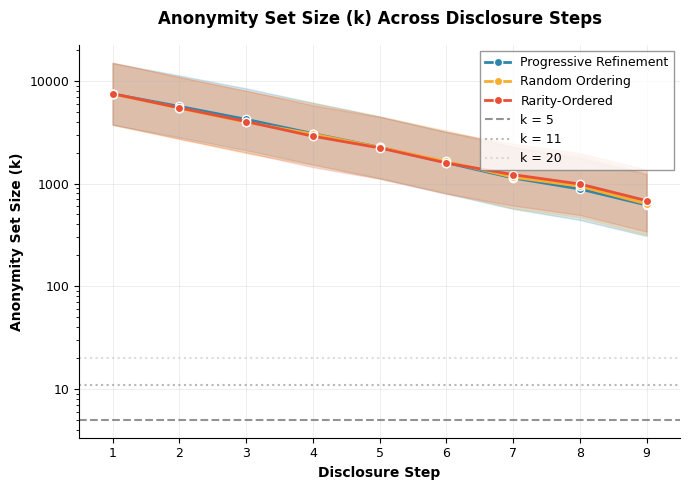
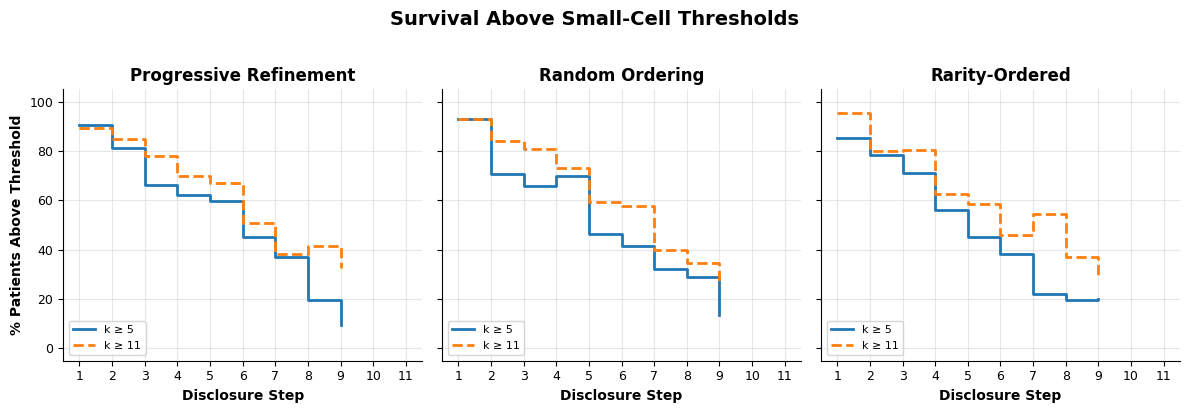

Source code (Python) for these figures, in order:
"""
visualization.py - Publication-quality figures for k-anonymity analysis.

Author: James Weatherhead
Institution: University of Texas Medical Branch (UTMB)
"""

import logging
from typing import Dict, Any, List, Optional, Tuple
from pathlib import Path

import pandas as pd
import numpy as np
import matplotlib.pyplot as plt
import matplotlib.ticker as ticker
from matplotlib.lines import Line2D
import seaborn as sns
from scipy import stats

logger = logging.getLogger(__name__)

# Publication-quality matplotlib settings
STYLE_CONFIG = {
    'font.family': 'sans-serif',
    'font.sans-serif': ['Arial', 'Helvetica', 'DejaVu Sans'],
    'font.size': 10,
    'axes.titlesize': 12,
    'axes.labelsize': 10,
    'xtick.labelsize': 9,
    'ytick.labelsize': 9,
    'legend.fontsize': 9,
    'figure.titlesize': 14,
    'figure.dpi': 100,
    'savefig.dpi': 300,
    'savefig.format': 'pdf',
    'savefig.bbox': 'tight',
    'axes.spines.top': False,
    'axes.spines.right': False,
}

# Color palette (colorblind-friendly)
COLORS = {
    'progressive': '#2E86AB',      # Blue
    'random': '#F6AE2D',           # Orange/Gold
    'rarity': '#E94F37',           # Red
    'threshold_5': '#666666',      # Dark gray
    'threshold_11': '#999999',     # Medium gray
    'threshold_20': '#CCCCCC',     # Light gray
    'ci_fill': '#DDDDDD',          # Very light gray for CI bands
}

MODEL_NAMES = {
    'progressive': 'Progressive Refinement',
    'random': 'Random Ordering',
    'rarity': 'Rarity-Ordered',
}


class Visualizer:
    """Creates publication-quality figures for k-anonymity analysis."""

    def __init__(
        self,
        output_dir: str = "results/figures",
        figsize: Tuple[float, float] = (7, 5),
        dpi: int = 300
    ):
        self.output_dir = Path(output_dir)
        self.output_dir.mkdir(parents=True, exist_ok=True)
        self.figsize = figsize
        self.dpi = dpi

        # Apply style
        plt.rcParams.update(STYLE_CONFIG)

        # Storage for generated figures
        self._figures: Dict[str, plt.Figure] = {}

        logger.info(f"Visualizer initialized, output_dir: {self.output_dir}")

    def plot_k_decay_curves(
        self,
        k_by_turn: pd.DataFrame,
        title: str = "Anonymity Set Size (k) Across Disclosure Steps",
        thresholds: List[int] = [5, 11, 20],
        log_scale: bool = True,
        show_ci: bool = True
    ) -> plt.Figure:
        """Figure 1: k decay curves showing median k with IQR bands by disclosure model."""
        fig, ax = plt.subplots(figsize=self.figsize)

        for model_key, model_name in MODEL_NAMES.items():
            model_data = k_by_turn[k_by_turn['model'] == model_key].sort_values('turn')

            if len(model_data) == 0:
                continue

            turns = model_data['turn'].values
            median_k = model_data['median_k'].values

            # Plot median line
            color = COLORS[model_key]
            ax.plot(turns, median_k, '-o', color=color, label=model_name,
                   linewidth=2, markersize=6, markeredgecolor='white', markeredgewidth=1)

            # Add IQR band
            if show_ci and 'q25_k' in model_data.columns and 'q75_k' in model_data.columns:
                q25 = model_data['q25_k'].values
                q75 = model_data['q75_k'].values
                ax.fill_between(turns, q25, q75, alpha=0.2, color=color)

        # Add threshold reference lines
        for threshold in thresholds:
            linestyle = '--' if threshold == 5 else ':'
            ax.axhline(y=threshold, color=COLORS.get(f'threshold_{threshold}', '#999999'),
                      linestyle=linestyle, linewidth=1.5, alpha=0.7,
                      label=f'k = {threshold}')

        # Formatting
        ax.set_xlabel('Disclosure Step', fontweight='bold')
        ax.set_ylabel('Anonymity Set Size (k)', fontweight='bold')
        ax.set_title(title, fontweight='bold', pad=15)

        if log_scale:
            ax.set_yscale('log')
            ax.yaxis.set_major_formatter(ticker.ScalarFormatter())
            ax.yaxis.set_minor_formatter(ticker.NullFormatter())

        ax.set_xlim(0.5, max(k_by_turn['turn']) + 0.5)
        ax.set_xticks(range(1, int(max(k_by_turn['turn'])) + 1))

        ax.legend(loc='upper right', frameon=True, fancybox=False, edgecolor='gray')
        ax.grid(True, alpha=0.3, linestyle='-', linewidth=0.5)

        plt.tight_layout()

        self._figures['fig1_k_decay_curves'] = fig
        return fig

    def plot_turns_to_threshold_distribution(
        self,
        all_results: Dict[str, Any] = None,
        threshold: int = 5,
        title: str = None,
        turns_df: pd.DataFrame = None
    ) -> plt.Figure:
        """Figure 2: Histogram of turns to reach small-cell threshold by model.

        Args:
            all_results: Dict of model_key -> AggregatedResults (original interface).
            threshold: k threshold value.
            title: Figure title.
            turns_df: Pre-built DataFrame with 'model' and 'turns' columns.
                       If provided, all_results is ignored.
        """
        if title is None:
            title = f"Distribution of Steps to Reach k < {threshold}"

        # Build turns_df from all_results if not provided directly
        if turns_df is None:
            if all_results is None:
                raise ValueError("Either all_results or turns_df must be provided")
            turns_data = []
            for model_key, results in all_results.items():
                col_name = f'turns_to_k{threshold}'
                for result in results.raw_results:
                    turns = result.turns_to_thresholds.get(threshold)
                    if turns is not None:
                        turns_data.append({
                            'model': MODEL_NAMES.get(model_key, model_key),
                            'turns': turns
                        })
            turns_df = pd.DataFrame(turns_data)

        if len(turns_df) == 0:
            logger.warning(f"No data for threshold {threshold}")
            return None

        # Create figure with subplots for each model
        models = list(MODEL_NAMES.values())
        n_models = len(models)

        fig, axes = plt.subplots(1, n_models, figsize=(4 * n_models, 4), sharey=True)

        if n_models == 1:
            axes = [axes]

        for ax, (model_key, model_name) in zip(axes, MODEL_NAMES.items()):
            model_turns = turns_df[turns_df['model'] == model_name]['turns']

            if len(model_turns) == 0:
                ax.text(0.5, 0.5, 'No data', ha='center', va='center', transform=ax.transAxes)
                ax.set_title(model_name, fontweight='bold')
                continue

            # Histogram with density (half-integer bins center bars on integers)
            color = COLORS[model_key]
            bins = [i - 0.5 for i in range(1, 13)]  # [0.5, 1.5, 2.5, ..., 11.5]
            ax.hist(model_turns, bins=bins,
                   density=True, alpha=0.7, color=color, edgecolor='white')

            # Add summary statistics
            median = model_turns.median()
            mean = model_turns.mean()
            ax.axvline(median, color='black', linestyle='--', linewidth=2, label=f'Median: {median:.1f}')

            # Formatting
            ax.set_xlabel('Steps', fontweight='bold')
            if ax == axes[0]:
                ax.set_ylabel('Proportion', fontweight='bold')
            ax.set_title(model_name, fontweight='bold')
            ax.legend(loc='upper right', fontsize=8)
            ax.set_xlim(0.5, 11.5)
            ax.set_xticks(range(1, 12))

        fig.suptitle(title, fontweight='bold', y=1.02)
        plt.tight_layout()

        self._figures['fig2_turns_to_threshold'] = fig
        return fig

    def plot_qi_impact_heatmap(
        self,
        qi_impact_data: pd.DataFrame,
        title: str = "Quasi-Identifier Impact on Anonymity Set Size"
    ) -> plt.Figure:
        """Figure 3: Heatmap of QI impact on k reduction."""
        fig, ax = plt.subplots(figsize=(10, 6))

        # Create heatmap
        cmap = sns.diverging_palette(220, 20, as_cmap=True)
        sns.heatmap(qi_impact_data, ax=ax, cmap='YlOrRd', annot=True,
                   fmt='.1f', linewidths=0.5, cbar_kws={'label': 'Median % k Reduction'})

        ax.set_title(title, fontweight='bold', pad=15)
        ax.set_xlabel('Step Position', fontweight='bold')
        ax.set_ylabel('Quasi-Identifier', fontweight='bold')

        plt.tight_layout()

        self._figures['fig3_qi_impact_heatmap'] = fig
        return fig

    def plot_survival_curves(
        self,
        k_by_turn: pd.DataFrame,
        thresholds: List[int] = [5, 11, 20],
        title: str = "Survival Above Small-Cell Thresholds"
    ) -> plt.Figure:
        """Figure 4: Proportion of patients remaining above k thresholds by turn."""
        fig, axes = plt.subplots(1, len(MODEL_NAMES), figsize=(4 * len(MODEL_NAMES), 4), sharey=True)

        for ax, (model_key, model_name) in zip(axes, MODEL_NAMES.items()):
            model_data = k_by_turn[k_by_turn['model'] == model_key].sort_values('turn')

            if len(model_data) == 0:
                continue

            turns = model_data['turn'].values

            for threshold in thresholds:
                pct_col = f'pct_k_lt_{threshold}'
                if pct_col in model_data.columns:
                    # Survival = 100% - percentage below threshold
                    survival = 100 - model_data[pct_col].values
                    linestyle = '-' if threshold == 5 else ('--' if threshold == 11 else ':')
                    ax.step(turns, survival, where='post', linewidth=2,
                           linestyle=linestyle, label=f'k ≥ {threshold}')

            ax.set_xlabel('Disclosure Step', fontweight='bold')
            if ax == axes[0]:
                ax.set_ylabel('% Patients Above Threshold', fontweight='bold')
            ax.set_title(model_name, fontweight='bold')
            ax.set_ylim(-5, 105)
            ax.set_xlim(0.5, 11.5)
            ax.set_xticks(range(1, 12))
            ax.legend(loc='lower left', fontsize=8)
            ax.grid(True, alpha=0.3)

        fig.suptitle(title, fontweight='bold', y=1.02)
        plt.tight_layout()

        self._figures['fig4_survival_curves'] = fig
        return fig

    def plot_rare_concept_scatter(
        self,
        concept_data: pd.DataFrame,
        title: str = "Rare Concept Disclosure Impact"
    ) -> plt.Figure:
        """Figure 5: QI frequency vs. privacy impact scatter plot."""
        fig, ax = plt.subplots(figsize=self.figsize)

        # Color by QI category
        categories = concept_data['category'].unique() if 'category' in concept_data.columns else ['all']
        palette = sns.color_palette('husl', len(categories))

        for cat, color in zip(categories, palette):
            if 'category' in concept_data.columns:
                mask = concept_data['category'] == cat
                data = concept_data[mask]
            else:
                data = concept_data
                cat = 'All QIs'

            ax.scatter(data['frequency'], data['k_reduction'],
                      alpha=0.6, s=50, label=cat, color=color)

        ax.set_xlabel('Population Frequency (log scale)', fontweight='bold')
        ax.set_ylabel('Median k Reduction (%)', fontweight='bold')
        ax.set_title(title, fontweight='bold', pad=15)
        ax.set_xscale('log')

        # Add reference line for rare threshold
        ax.axvline(x=0.001, color='red', linestyle='--', alpha=0.5, label='Rare threshold (0.1%)')

        ax.legend(loc='upper right', fontsize=8)
        ax.grid(True, alpha=0.3)

        plt.tight_layout()

        self._figures['fig5_rare_concept_scatter'] = fig
        return fig

    def plot_summary_panel(
        self,
        all_results: Dict[str, Any],
        k_by_turn: pd.DataFrame,
        title: str = "Multi-Step Disclosure Risk Summary"
    ) -> plt.Figure:
        """Summary panel combining key visualizations for graphical abstract."""
        fig = plt.figure(figsize=(14, 10))

        # Create grid
        gs = fig.add_gridspec(2, 2, hspace=0.3, wspace=0.3)

        # Panel A: k decay curves
        ax1 = fig.add_subplot(gs[0, 0])
        for model_key, model_name in MODEL_NAMES.items():
            model_data = k_by_turn[k_by_turn['model'] == model_key].sort_values('turn')
            if len(model_data) > 0:
                ax1.plot(model_data['turn'], model_data['median_k'],
                        '-o', color=COLORS[model_key], label=model_name, linewidth=2)

        ax1.axhline(y=5, color='gray', linestyle='--', alpha=0.7)
        ax1.axhline(y=11, color='gray', linestyle=':', alpha=0.7)
        ax1.set_yscale('log')
        ax1.set_xlabel('Disclosure Step')
        ax1.set_ylabel('Median k (log scale)')
        ax1.set_title('A) k Decay by Model', fontweight='bold')
        ax1.legend(fontsize=8)
        ax1.grid(True, alpha=0.3)

        # Panel B: Survival curves for k<5
        ax2 = fig.add_subplot(gs[0, 1])
        for model_key, model_name in MODEL_NAMES.items():
            model_data = k_by_turn[k_by_turn['model'] == model_key].sort_values('turn')
            if len(model_data) > 0 and 'pct_k_lt_5' in model_data.columns:
                survival = 100 - model_data['pct_k_lt_5'].values
                ax2.step(model_data['turn'], survival, where='post',
                        color=COLORS[model_key], label=model_name, linewidth=2)

        ax2.set_xlabel('Disclosure Step')
        ax2.set_ylabel('% Patients with k ≥ 5')
        ax2.set_title('B) Survival Above k=5', fontweight='bold')
        ax2.set_ylim(-5, 105)
        ax2.legend(fontsize=8)
        ax2.grid(True, alpha=0.3)

        # Panel C: Bar chart of median turns to k<5
        ax3 = fig.add_subplot(gs[1, 0])
        medians = []
        model_names_list = []
        colors_list = []

        for model_key, model_name in MODEL_NAMES.items():
            if model_key in all_results:
                thresh_stats = all_results[model_key].threshold_stats
                k5_row = thresh_stats[thresh_stats['threshold'] == 5]
                if len(k5_row) > 0 and pd.notna(k5_row['median_turns'].values[0]):
                    medians.append(k5_row['median_turns'].values[0])
                    model_names_list.append(model_name)
                    colors_list.append(COLORS[model_key])

        if medians:
            bars = ax3.bar(model_names_list, medians, color=colors_list, edgecolor='white', linewidth=1.5)
            ax3.set_ylabel('Median Steps to k < 5')
            ax3.set_title('C) Steps to Small-Cell', fontweight='bold')

            # Add value labels on bars
            for bar, val in zip(bars, medians):
                ax3.text(bar.get_x() + bar.get_width()/2, bar.get_height() + 0.1,
                        f'{val:.1f}', ha='center', va='bottom', fontsize=9)

        # Panel D: Table with key statistics
        ax4 = fig.add_subplot(gs[1, 1])
        ax4.axis('off')

        # Create summary table
        table_data = []
        for model_key, model_name in MODEL_NAMES.items():
            if model_key in all_results:
                thresh_stats = all_results[model_key].threshold_stats

                k5_row = thresh_stats[thresh_stats['threshold'] == 5]
                k11_row = thresh_stats[thresh_stats['threshold'] == 11]

                pct_k5 = k5_row['pct_reached'].values[0] if len(k5_row) > 0 else 'N/A'
                pct_k11 = k11_row['pct_reached'].values[0] if len(k11_row) > 0 else 'N/A'

                table_data.append([
                    model_name,
                    f"{pct_k5:.1f}%" if isinstance(pct_k5, (int, float)) else pct_k5,
                    f"{pct_k11:.1f}%" if isinstance(pct_k11, (int, float)) else pct_k11,
                ])

        table = ax4.table(
            cellText=table_data,
            colLabels=['Model', '% Reaching k<5', '% Reaching k<11'],
            loc='center',
            cellLoc='center',
            colColours=['#f0f0f0'] * 3
        )
        table.auto_set_font_size(False)
        table.set_fontsize(10)
        table.scale(1.2, 1.5)
        ax4.set_title('D) Threshold Statistics', fontweight='bold', pad=20)

        fig.suptitle(title, fontweight='bold', fontsize=14, y=0.98)

        self._figures['summary_panel'] = fig
        return fig

    def save_figure(
        self,
        fig: plt.Figure,
        name: str,
        formats: List[str] = ['pdf', 'png']
    ) -> List[str]:
        """Save figure in multiple formats. Returns list of saved paths."""
        saved_paths = []

        for fmt in formats:
            filepath = self.output_dir / f"{name}.{fmt}"
            fig.savefig(filepath, format=fmt, dpi=self.dpi, bbox_inches='tight',
                       facecolor='white', edgecolor='none')
            saved_paths.append(str(filepath))
            logger.info(f"Saved figure: {filepath}")

        return saved_paths

    def save_all_figures(
        self,
        formats: List[str] = ['pdf', 'png']
    ) -> Dict[str, List[str]]:
        """Save all generated figures. Returns dict of figure names to paths."""
        all_paths = {}

        for name, fig in self._figures.items():
            paths = self.save_figure(fig, name, formats)
            all_paths[name] = paths

        logger.info(f"Saved {len(all_paths)} figures to {self.output_dir}")

        return all_paths

    def close_all(self) -> None:
        """Close all figures to free memory."""
        for fig in self._figures.values():
            plt.close(fig)
        self._figures.clear()


def create_publication_figures(
    all_results: Dict[str, Any],
    k_by_turn: pd.DataFrame,
    output_dir: str = "results/figures"
) -> Dict[str, str]:
    """Generate all publication figures. Returns dict of figure names to paths."""
    viz = Visualizer(output_dir=output_dir)

    # Generate all figures
    viz.plot_k_decay_curves(k_by_turn)
    viz.plot_turns_to_threshold_distribution(all_results, threshold=5)
    viz.plot_survival_curves(k_by_turn)
    viz.plot_summary_panel(all_results, k_by_turn)

    # Save all figures
    paths = viz.save_all_figures()

    viz.close_all()

    return paths


if __name__ == "__main__":
    import logging
    import tempfile

    logging.basicConfig(level=logging.INFO)

    np.random.seed(42)

    k_by_turn_data = []
    for model in ['progressive', 'random', 'rarity']:
        for turn in range(1, 10):
            k_base = 10000 * np.exp(-0.3 * turn) + np.random.normal(0, 100)
            k_by_turn_data.append({
                'model': model,
                'turn': turn,
                'median_k': max(k_base, 1),
                'mean_k': max(k_base * 1.1, 1),
                'q25_k': max(k_base * 0.5, 1),
                'q75_k': max(k_base * 2, 1),
                'pct_k_lt_5': min(100, turn * 10 + np.random.normal(0, 5)),
                'pct_k_lt_11': min(100, turn * 8 + np.random.normal(0, 4)),
            })

    k_by_turn = pd.DataFrame(k_by_turn_data)
    print("Sample k_by_turn data:")
    print(k_by_turn.head(15))

    with tempfile.TemporaryDirectory() as tmpdir:
        viz = Visualizer(output_dir=tmpdir)
        fig1 = viz.plot_k_decay_curves(k_by_turn)
        fig4 = viz.plot_survival_curves(k_by_turn)
        paths = viz.save_all_figures()
        print(f"Saved figures: {paths}")
        viz.close_all()

    print("Visualization test complete.")
